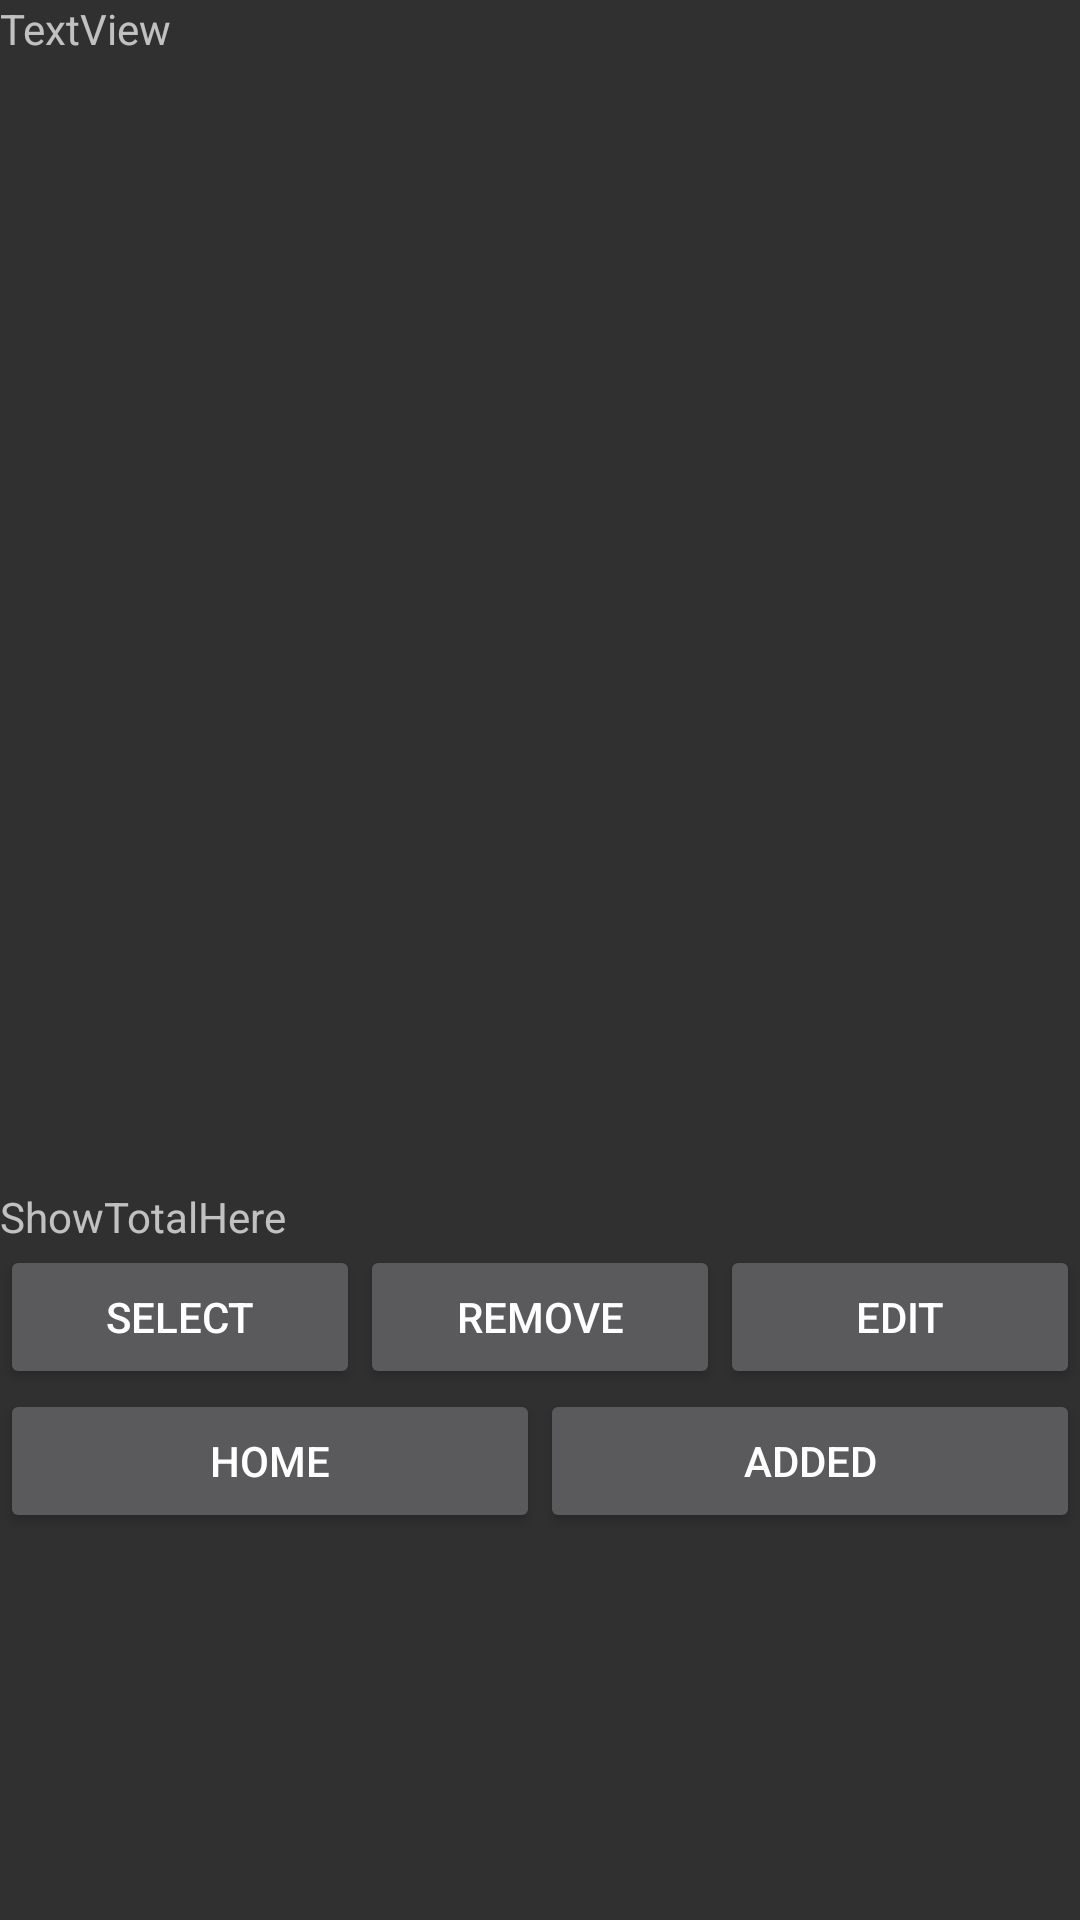

Produce the Android XML layout that renders to this screen, including the resource entries it uses.
<!-- AndroidManifest.xml: application theme AppTheme -->
<!-- res/layout/activity_list.xml -->
<?xml version="1.0" encoding="utf-8"?>
<android.support.constraint.ConstraintLayout
    xmlns:android="http://schemas.android.com/apk/res/android" android:layout_width="match_parent"
    android:layout_height="match_parent">

    <LinearLayout
        android:layout_width="match_parent"
        android:layout_height="match_parent"
        android:orientation="vertical">

        <ScrollView
            android:layout_width="match_parent"
            android:layout_height="396dp">

            <TextView
                android:id="@+id/textView5"
                android:layout_width="match_parent"
                android:layout_height="wrap_content"
                android:text="TextView" />
        </ScrollView>

        <TextView
            android:id="@+id/total"
            android:layout_width="match_parent"
            android:layout_height="wrap_content"
            android:text="ShowTotalHere" />

        <LinearLayout
            android:layout_width="match_parent"
            android:layout_height="wrap_content"
            android:orientation="horizontal">

            <Button
                android:id="@+id/select"
                android:layout_width="wrap_content"
                android:layout_height="wrap_content"
                android:layout_weight="1"
                android:text="Select" />

            <Button
                android:id="@+id/remove"
                android:layout_width="wrap_content"
                android:layout_height="wrap_content"
                android:layout_weight="1"
                android:text="Remove" />

            <Button
                android:id="@+id/edit"
                android:layout_width="wrap_content"
                android:layout_height="wrap_content"
                android:layout_weight="1"
                android:text="Edit" />
        </LinearLayout>

        <LinearLayout
            android:layout_width="match_parent"
            android:layout_height="wrap_content"
            android:orientation="horizontal">

            <Button
                android:id="@+id/button6"
                android:layout_width="wrap_content"
                android:layout_height="wrap_content"
                android:layout_weight="1"
                android:text="HOME" />

            <Button
                android:id="@+id/button5"
                android:layout_width="wrap_content"
                android:layout_height="wrap_content"
                android:layout_weight="1"
                android:text="ADDED" />
        </LinearLayout>
    </LinearLayout>
</android.support.constraint.ConstraintLayout>
<!-- resources referenced by this layout -->
<resources>
  <style name="AppTheme" parent="Theme.AppCompat.NoActionBar">
          
          <item name="colorPrimary">@color/colorPrimary</item>
          <item name="colorPrimaryDark">@color/colorPrimaryDark</item>
          <item name="colorAccent">@color/colorAccent</item>
          <item name="android:statusBarColor">?android:attr/colorPrimaryDark</item>
      </style>
  <color name="colorPrimary">#3F51B5</color>
  <color name="colorPrimaryDark">#303F9F</color>
  <color name="colorAccent">#FF4081</color>
</resources>
